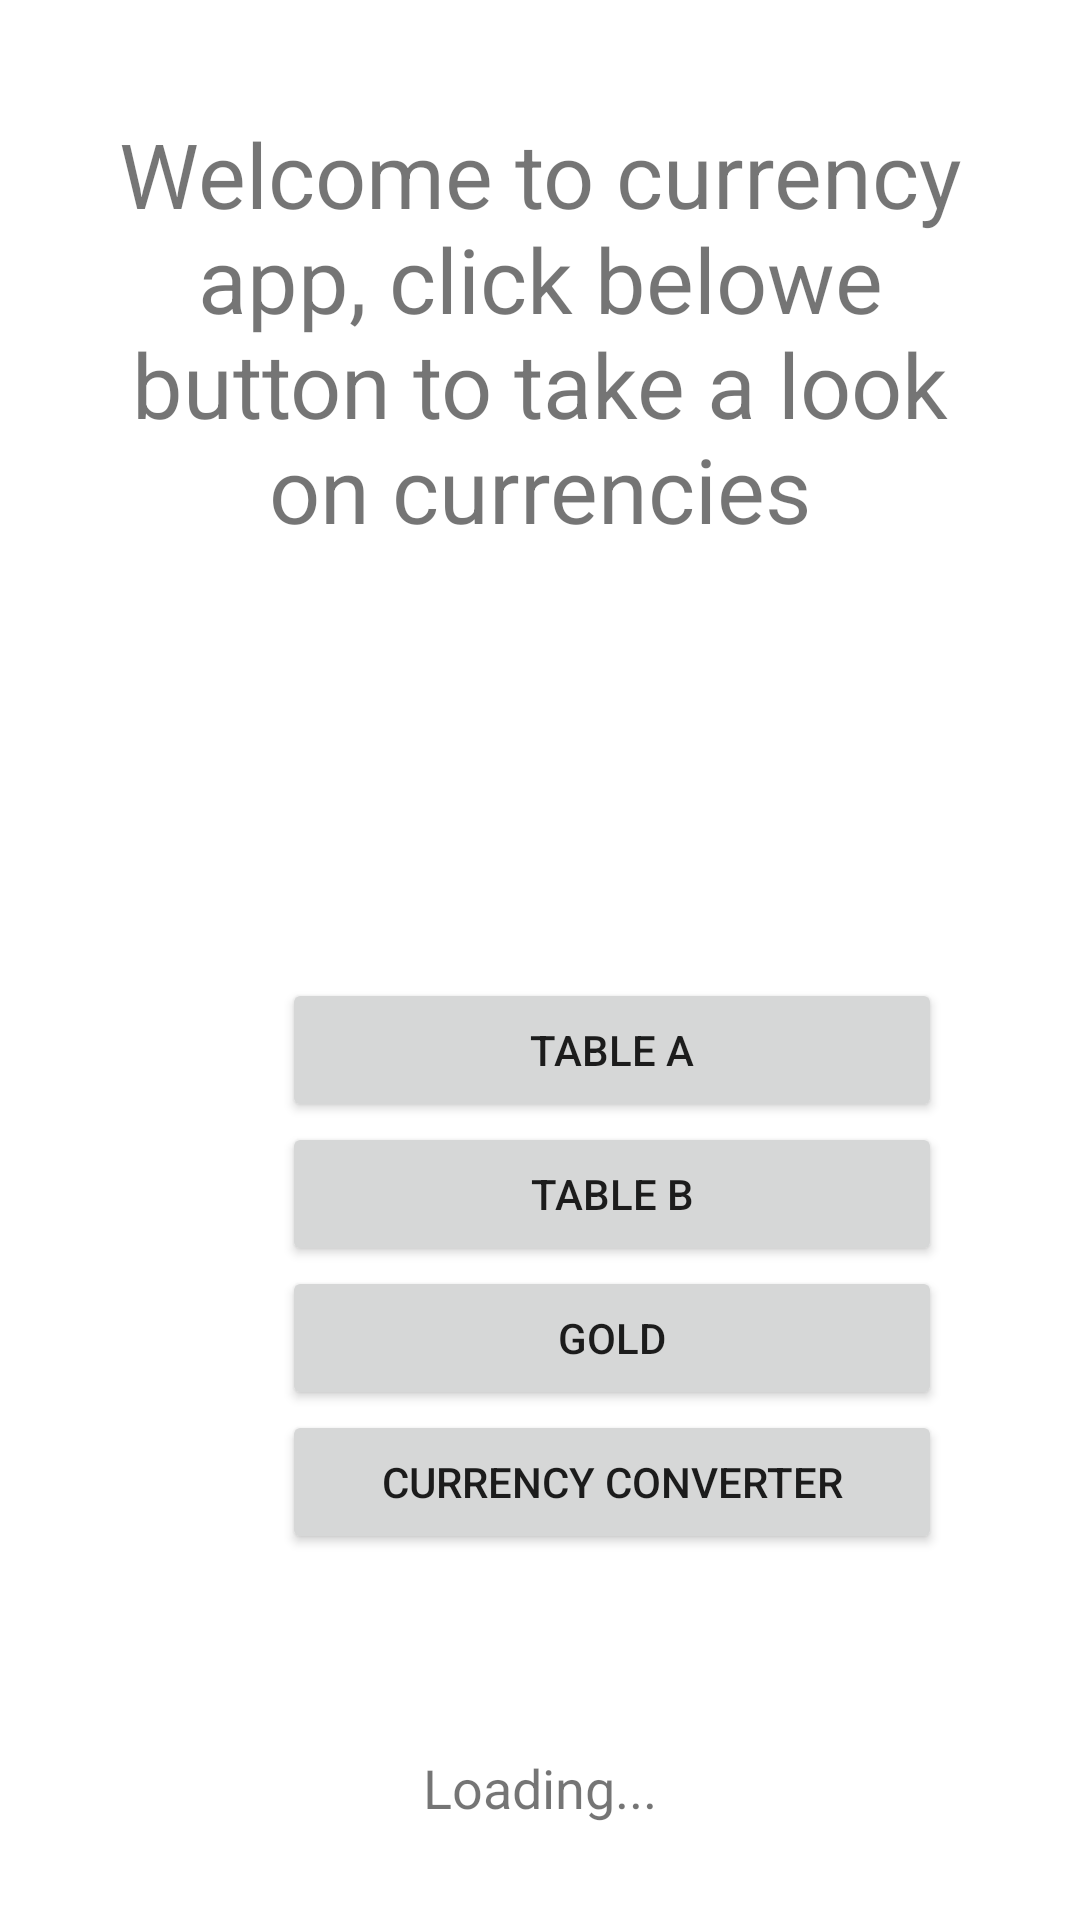

This screen was rendered from an Android layout file. Write that file and the resources it references.
<!-- AndroidManifest.xml: application theme Theme.KonradPodogrski_NBP -->
<!-- res/layout/activity_main.xml -->
<?xml version="1.0" encoding="utf-8"?>
<androidx.constraintlayout.widget.ConstraintLayout xmlns:android="http://schemas.android.com/apk/res/android"
    xmlns:app="http://schemas.android.com/apk/res-auto"
    xmlns:tools="http://schemas.android.com/tools"
    android:layout_width="match_parent"
    android:layout_height="match_parent"
    tools:context=".MainActivity">

    <TextView
        android:id="@+id/infoText"
        android:layout_width="290dp"
        android:layout_height="221dp"
        android:layout_marginStart="32dp"
        android:layout_marginEnd="32dp"
        android:gravity="center"
        android:text="@string/main_info"
        android:textAlignment="center"
        android:textSize="30sp"
        app:layout_constraintEnd_toEndOf="parent"
        app:layout_constraintStart_toStartOf="parent"
        app:layout_constraintTop_toTopOf="parent" />

    <TextView
        android:id="@+id/loadingInfo"
        android:layout_width="wrap_content"
        android:layout_height="wrap_content"
        android:layout_marginBottom="32dp"
        android:text="@string/loading"
        android:textSize="18sp"
        app:layout_constraintBottom_toBottomOf="parent"
        app:layout_constraintEnd_toEndOf="parent"
        app:layout_constraintStart_toStartOf="parent" />

    <LinearLayout
        android:layout_width="408dp"
        android:layout_height="436dp"
        android:gravity="center"
        android:orientation="vertical"
        app:layout_constraintBottom_toBottomOf="parent"
        app:layout_constraintStart_toStartOf="parent">

        <Button
            android:id="@+id/tableA"
            android:layout_width="220dp"
            android:layout_height="wrap_content"
            android:text="@string/tableA" />

        <Button
            android:id="@+id/tableB"
            android:layout_width="220dp"
            android:layout_height="wrap_content"
            android:onClick="sendMessage"
            android:text="@string/tableB" />

        <Button
            android:id="@+id/gold"
            android:layout_width="220dp"
            android:layout_height="wrap_content"
            android:text="@string/gold" />

        <Button
            android:id="@+id/converter"
            android:layout_width="220dp"
            android:layout_height="wrap_content"
            android:text="@string/converter" />


    </LinearLayout>


</androidx.constraintlayout.widget.ConstraintLayout>
<!-- resources referenced by this layout -->
<resources>
  <string name="converter">Currency converter</string>
  <string name="gold">Gold</string>
  <string name="loading">Loading...</string>
  <string name="main_info">Welcome to currency app, click belowe button to take a look on currencies</string>
  <string name="tableA">Table A</string>
  <string name="tableB">Table B</string>
  <style name="Theme.KonradPodogrski_NBP" parent="Theme.MaterialComponents.DayNight.DarkActionBar">
          
          <item name="colorPrimary">@color/purple_500</item>
          <item name="colorPrimaryVariant">@color/purple_700</item>
          <item name="colorOnPrimary">@color/white</item>
          
          <item name="colorSecondary">@color/teal_200</item>
          <item name="colorSecondaryVariant">@color/teal_700</item>
          <item name="colorOnSecondary">@color/black</item>
          
          <item name="android:statusBarColor" tools:targetApi="l">?attr/colorPrimaryVariant</item>
          
      </style>
  <!-- not gathered from this repository: default colours our renderer supplied (Android Studio template values) -->
  <color name="purple_500">#FF6200EE</color>
  <color name="purple_700">#FF3700B3</color>
  <color name="teal_200">#FF03DAC5</color>
  <color name="teal_700">#FF018786</color>
  <color name="black">#FF000000</color>
  <color name="white">#FFFFFFFF</color>
</resources>
